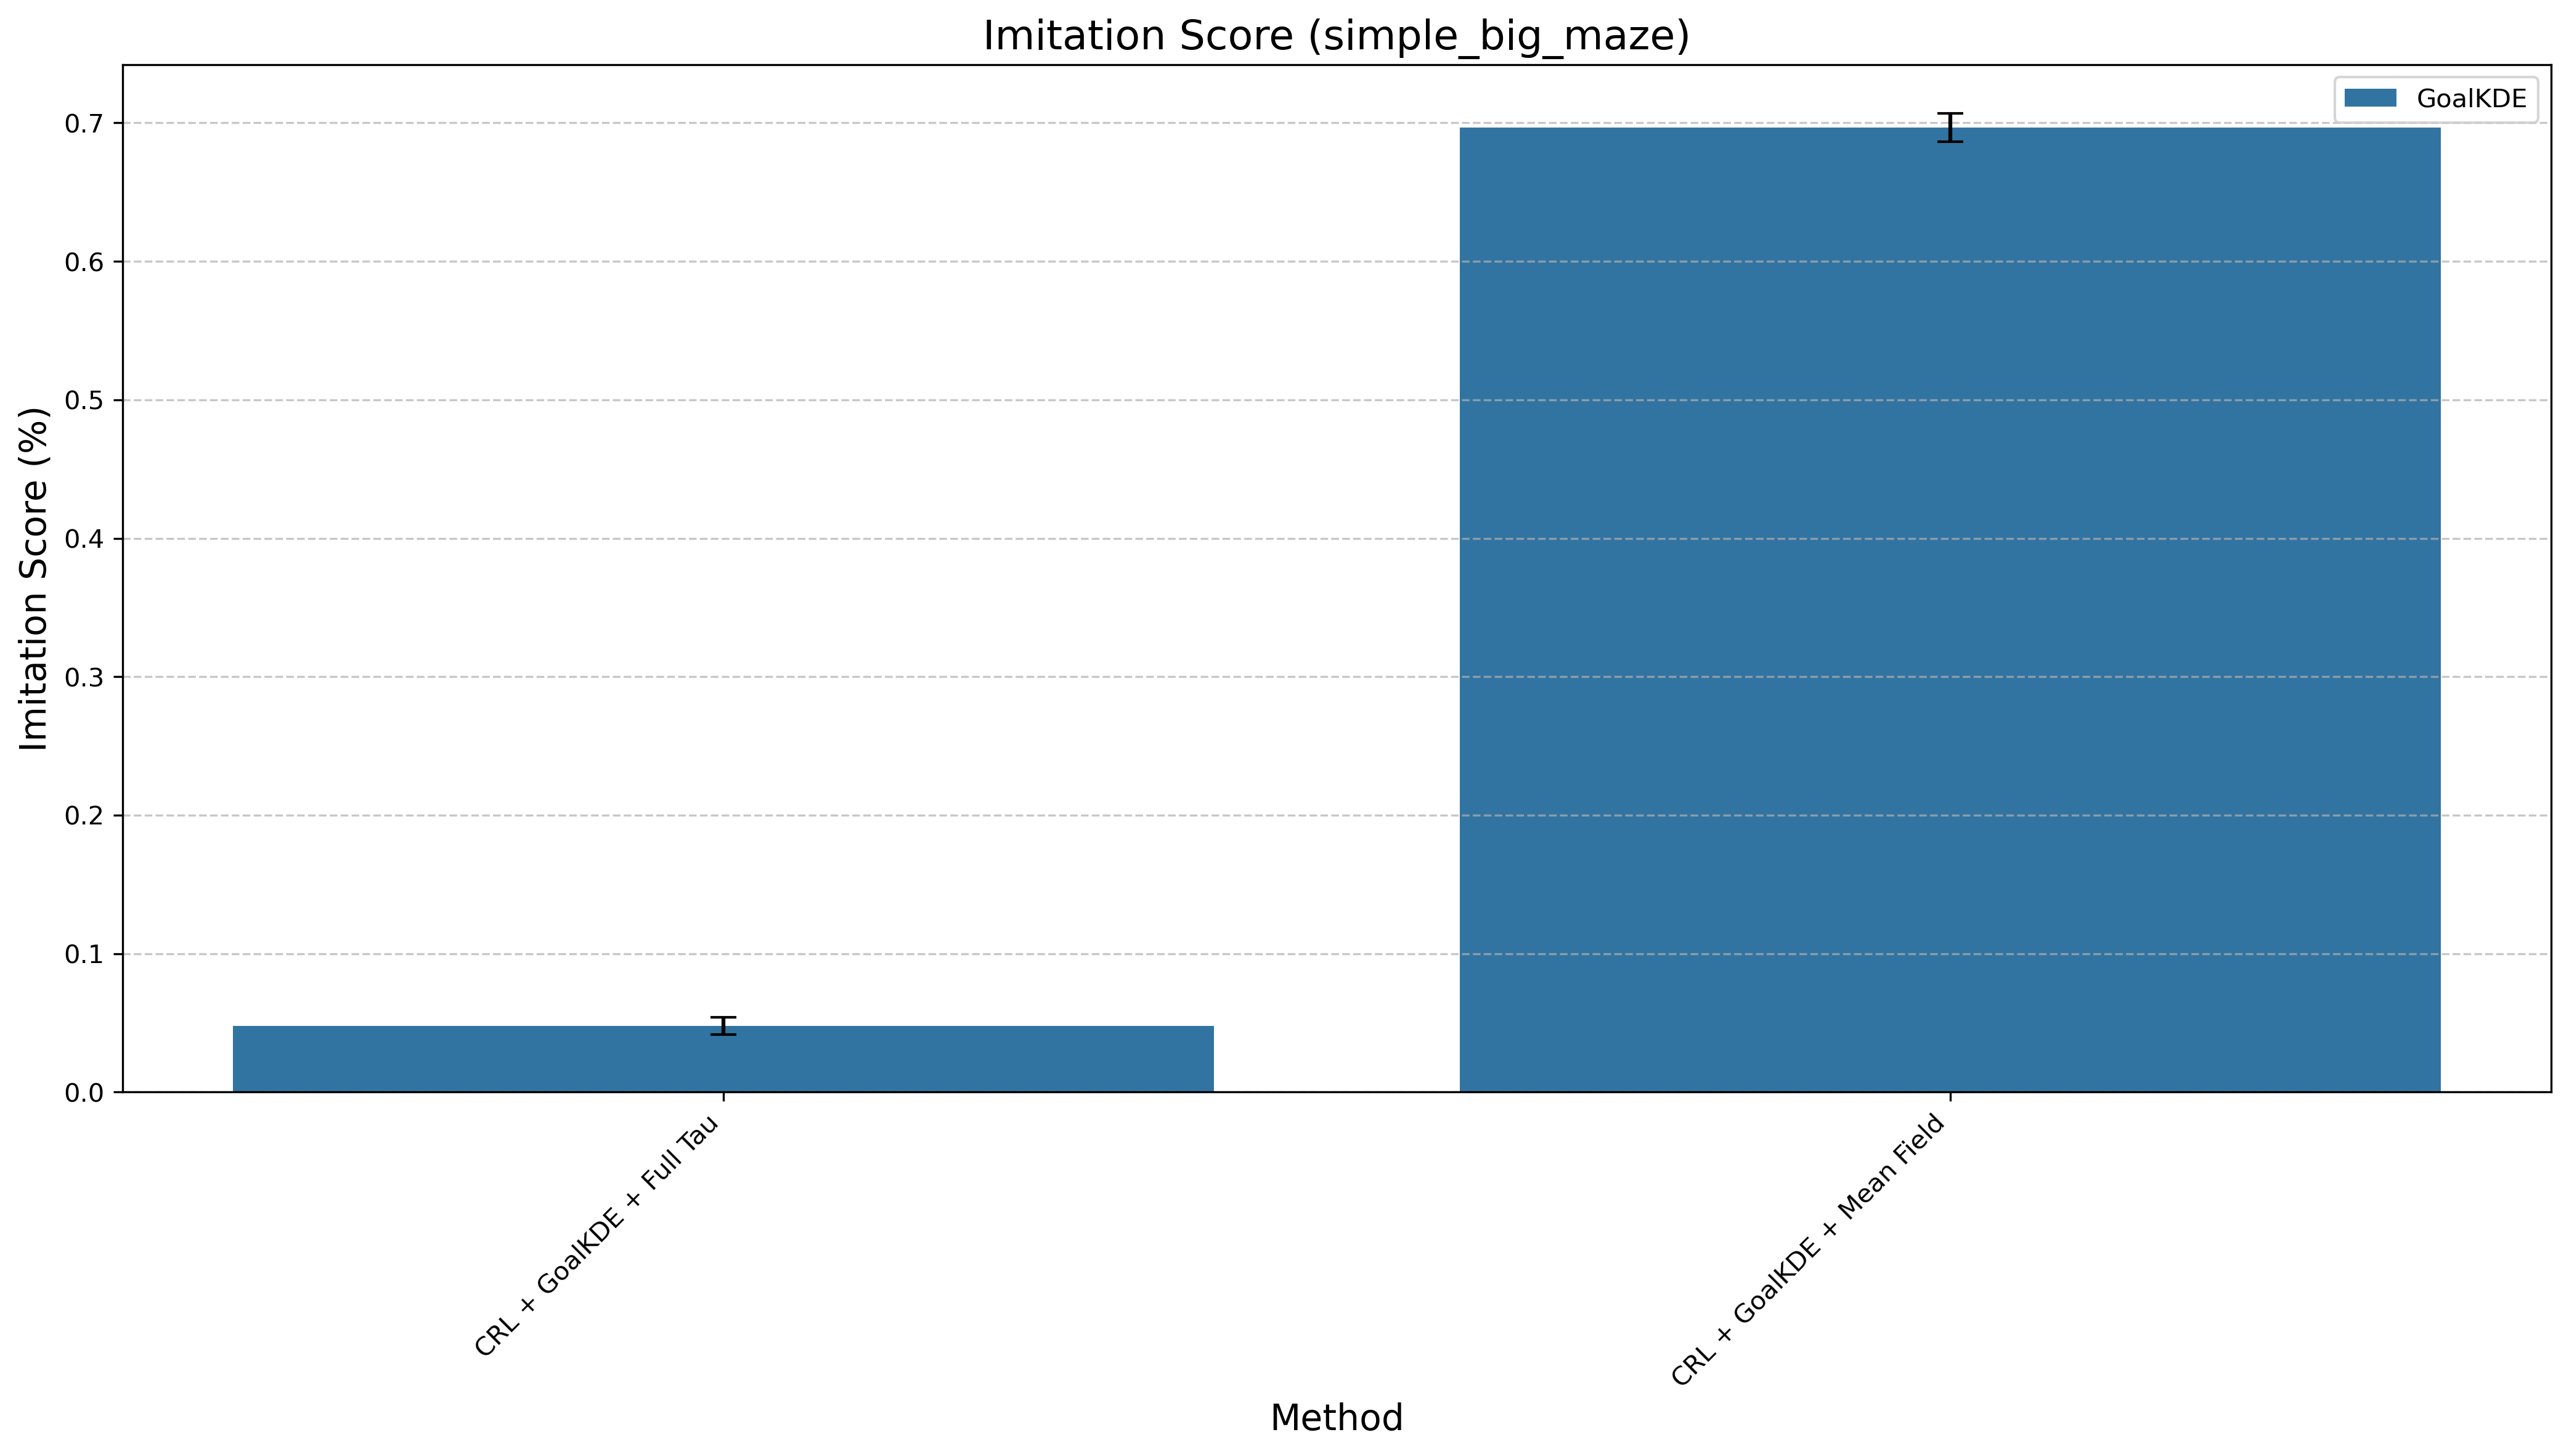

Data behind this chart, as committed beside it:
Method, Mean Difference, Std Error, Method Type
CRL + GoalKDE + Full Tau, 0.04782, 0.006256, GoalKDE
CRL + GoalKDE + Mean Field, 0.6967, 0.01017, GoalKDE
